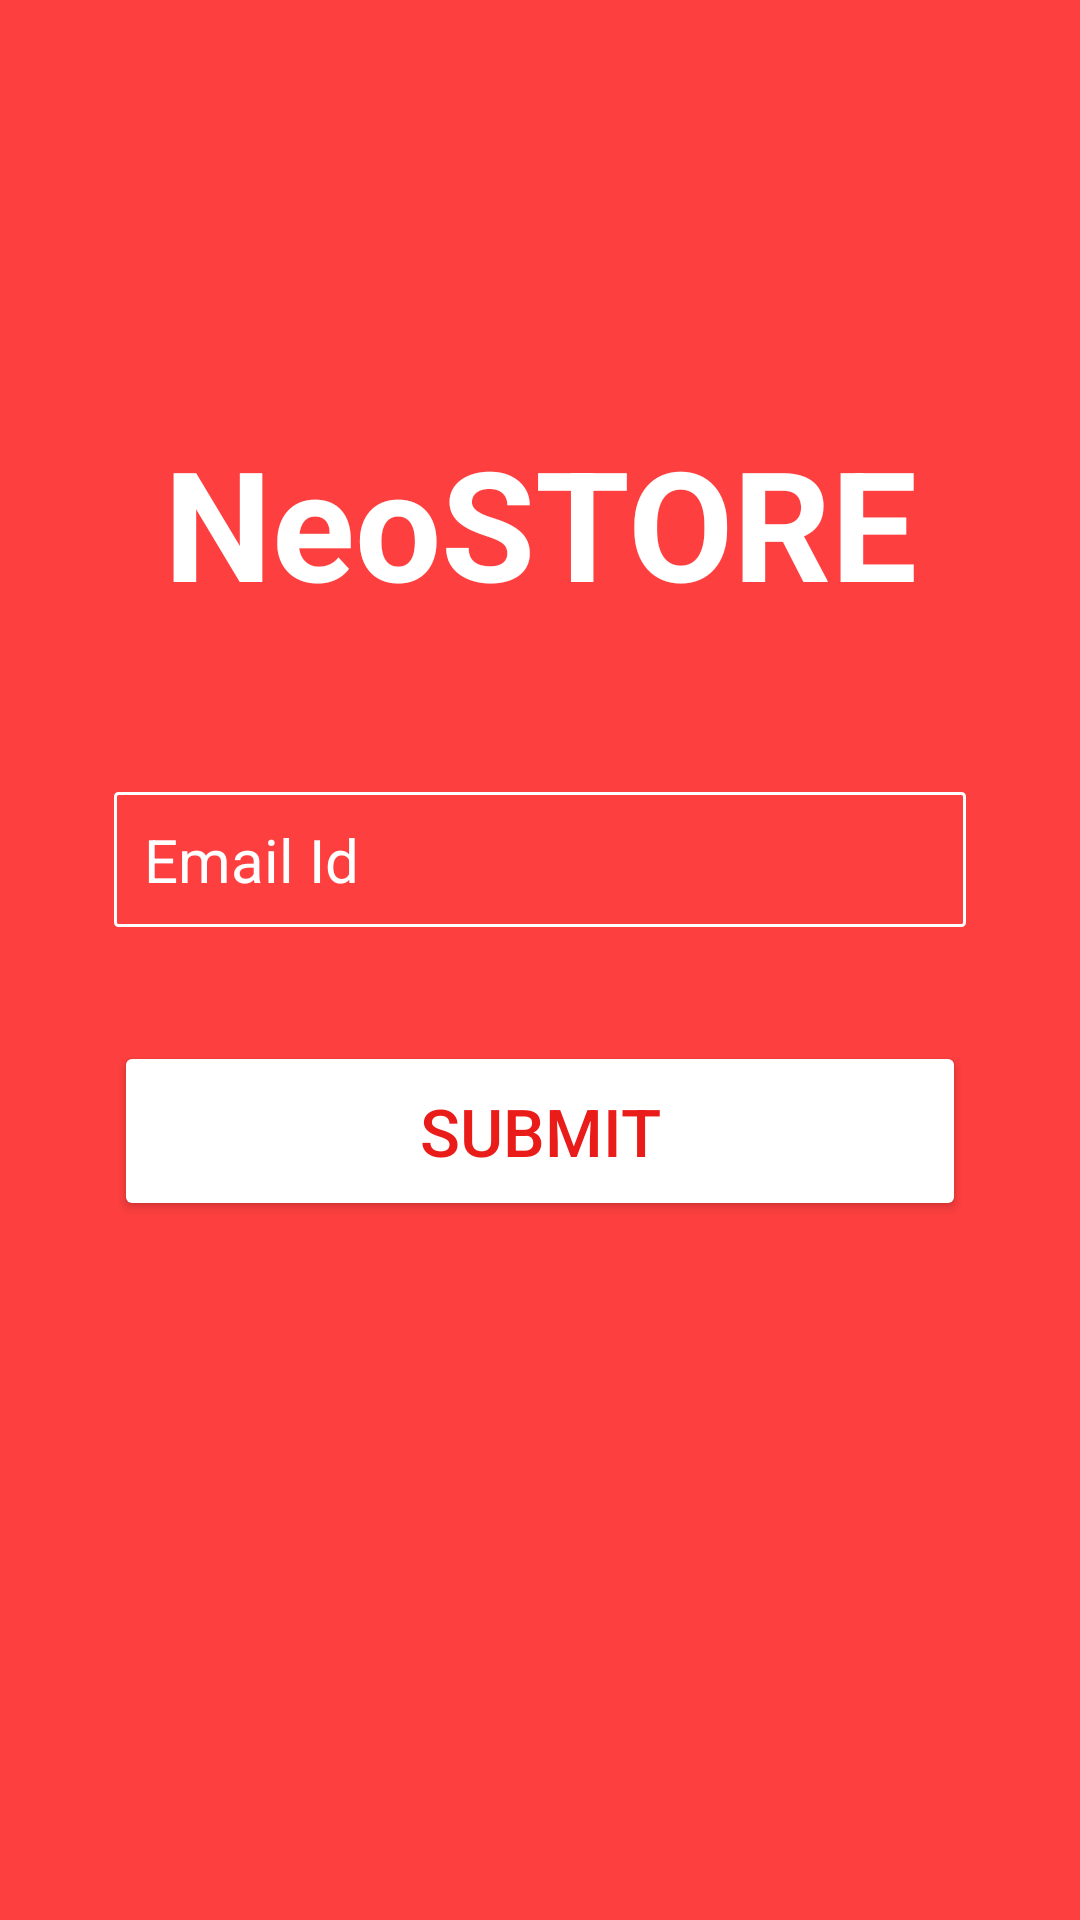

Produce the Android XML layout that renders to this screen, including the resource entries it uses.
<!-- AndroidManifest.xml: application theme Theme.NeoSTORE_Kotlin -->
<!-- res/layout/activity_forget.xml -->
<?xml version="1.0" encoding="utf-8"?>
<androidx.constraintlayout.widget.ConstraintLayout
    xmlns:android="http://schemas.android.com/apk/res/android"
    xmlns:app="http://schemas.android.com/apk/res-auto"
    xmlns:tools="http://schemas.android.com/tools"
    android:layout_width="match_parent"
    android:layout_height="match_parent"
    android:background="#fe3f3f"
    tools:context=".view.forget.Forget">

    <TextView
        android:id="@+id/textView2"
        android:layout_width="wrap_content"
        android:layout_height="wrap_content"
        android:layout_marginTop="140dp"
        android:text="NeoSTORE"
        android:textColor="@color/white"
        android:textSize="51sp"
        android:textStyle="bold"
        app:layout_constraintEnd_toEndOf="parent"
        app:layout_constraintStart_toStartOf="parent"
        app:layout_constraintTop_toTopOf="parent" />

    <EditText
        android:id="@+id/emailid"
        android:layout_width="match_parent"
        android:layout_height="45dp"
        android:layout_marginStart="38dp"
        android:layout_marginTop="56dp"
        android:layout_marginEnd="38dp"
        android:background="@drawable/registeredittext"
        android:drawableLeft="@drawable/ic_baseline_email_24"
        android:drawablePadding="10dp"
        android:textColor="@color/white"
        android:hint="Email Id"
        android:inputType="textWebEmailAddress"
        android:paddingLeft="10dp"
        android:textColorHint="@color/white"
        android:textSize="20dp"
        app:layout_constraintEnd_toEndOf="parent"
        app:layout_constraintStart_toStartOf="parent"
        app:layout_constraintTop_toBottomOf="@+id/textView2" />

    <Button
        android:id="@+id/Submit"
        android:layout_width="match_parent"
        android:layout_height="60dp"
        android:layout_marginStart="38dp"
        android:layout_marginTop="38dp"
        android:layout_marginEnd="38dp"
        android:backgroundTint="@color/white"
        android:hapticFeedbackEnabled="true"
        android:text="SUBMIT"
        android:textColor="@color/red"
        android:textSize="22sp"
        app:layout_constraintLeft_toLeftOf="@+id/emailid"
        app:layout_constraintRight_toRightOf="@+id/emailid"
        app:layout_constraintTop_toBottomOf="@+id/emailid"/>

    <ProgressBar
        android:id="@+id/forget_progress_bar"
        android:layout_width="wrap_content"
        android:layout_height="wrap_content"
        android:layout_gravity="center_horizontal"
        android:indeterminateTint="@color/white"
        android:visibility="invisible"
        app:layout_constraintBottom_toBottomOf="@+id/Submit"
        app:layout_constraintEnd_toEndOf="parent"
        app:layout_constraintHorizontal_bias="0.498"
        app:layout_constraintStart_toStartOf="parent"
        app:layout_constraintTop_toTopOf="@+id/Submit"
        app:layout_constraintVertical_bias="0.0" />


</androidx.constraintlayout.widget.ConstraintLayout>
<!-- resources referenced by this layout -->
<resources>
  <color name="red">#FFE91C1A</color>
  <color name="white">#FFFFFFFF</color>
  <!-- drawable registeredittext (drawable) -->
  <?xml version="1.0" encoding="utf-8"?>
  <shape xmlns:android="http://schemas.android.com/apk/res/android"
      android:shape="rectangle">
      <solid
          android:color="@android:color/transparent"/>
      <corners
          android:bottomRightRadius="1dp"
          android:bottomLeftRadius="1dp"
          android:topLeftRadius="1dp"
          android:topRightRadius="1dp"/>
      <stroke
          android:color="#ffffff"
          android:width="1dp"/>
  
  </shape>
  <style name="Theme.NeoSTORE_Kotlin" parent="Theme.MaterialComponents.DayNight.NoActionBar">
          
          <item name="colorPrimary">@color/white</item>
          <item name="colorPrimaryVariant">@color/purple_700</item>
          <item name="colorOnPrimary">@color/red</item>
          
          <item name="colorSecondary">@color/white</item>
          <item name="colorSecondaryVariant">@color/teal_700</item>
          <item name="colorOnSecondary">@color/white</item>
          
          <item name="android:statusBarColor" tools:targetApi="l">?attr/colorPrimaryVariant</item>
          
          <item name="colorPrimaryDark">@color/dark</item>
      </style>
  <color name="purple_700">#FF9E0100</color>
  <color name="teal_700">#FF018786</color>
  <color name="dark">#FF9E0100</color>
</resources>
